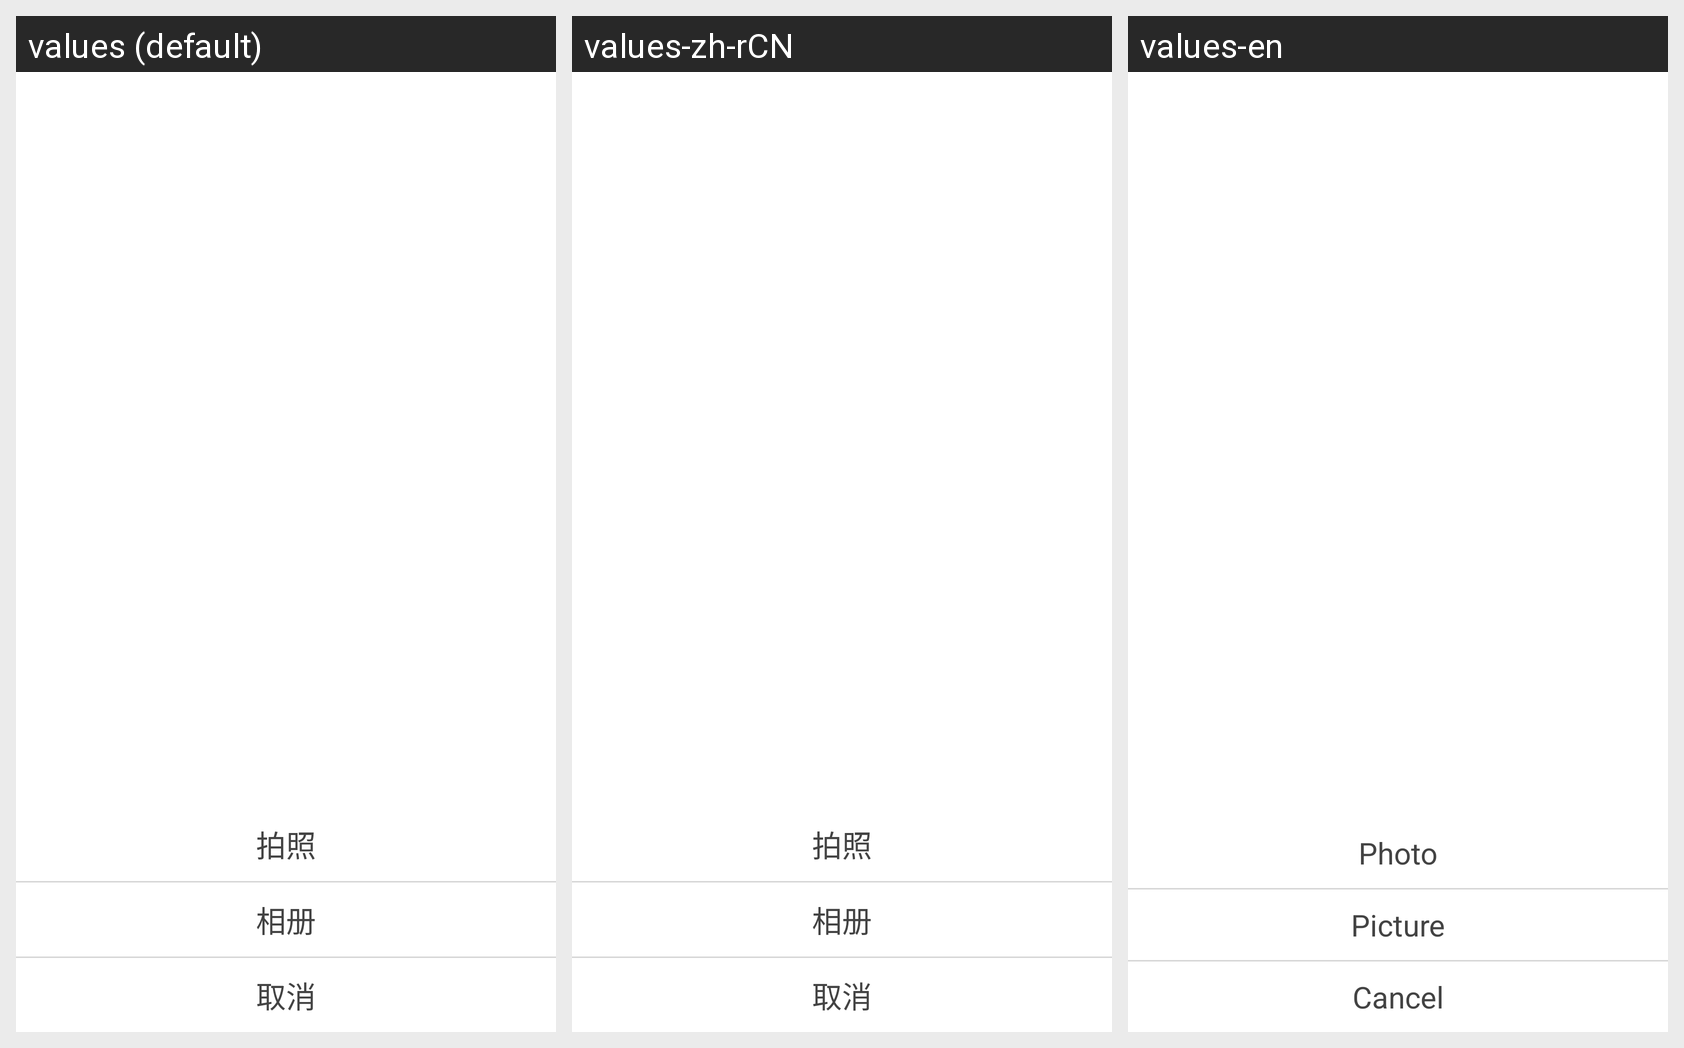

Here is an Android app screen in its default locale and in the app's own translations. Write out the translated-string differences for the strings that appear on this screen.
Android screen res/layout/activity_photo.xml rendered under 3 locales, left to right: values (default), values-zh-rCN, values-en. Device: Nexus 5 (rendered at 1080×1920; each locale shown at half size, 540×960, under a caption strip naming it); theme PhoneDialogStyle.
Strings drawn on this screen, with the default value and each locale's value (text and hints the layout hard-codes, and strings that could not be matched under every locale, appear in the picture but are not listed):

take_phone
  values: 拍照
  values-zh-rCN: 拍照
  values-en: Photo

album
  values: 相册
  values-zh-rCN: 相册
  values-en: Picture

btn_cancel
  values: 取消
  values-zh-rCN: 取消
  values-en: Cancel
